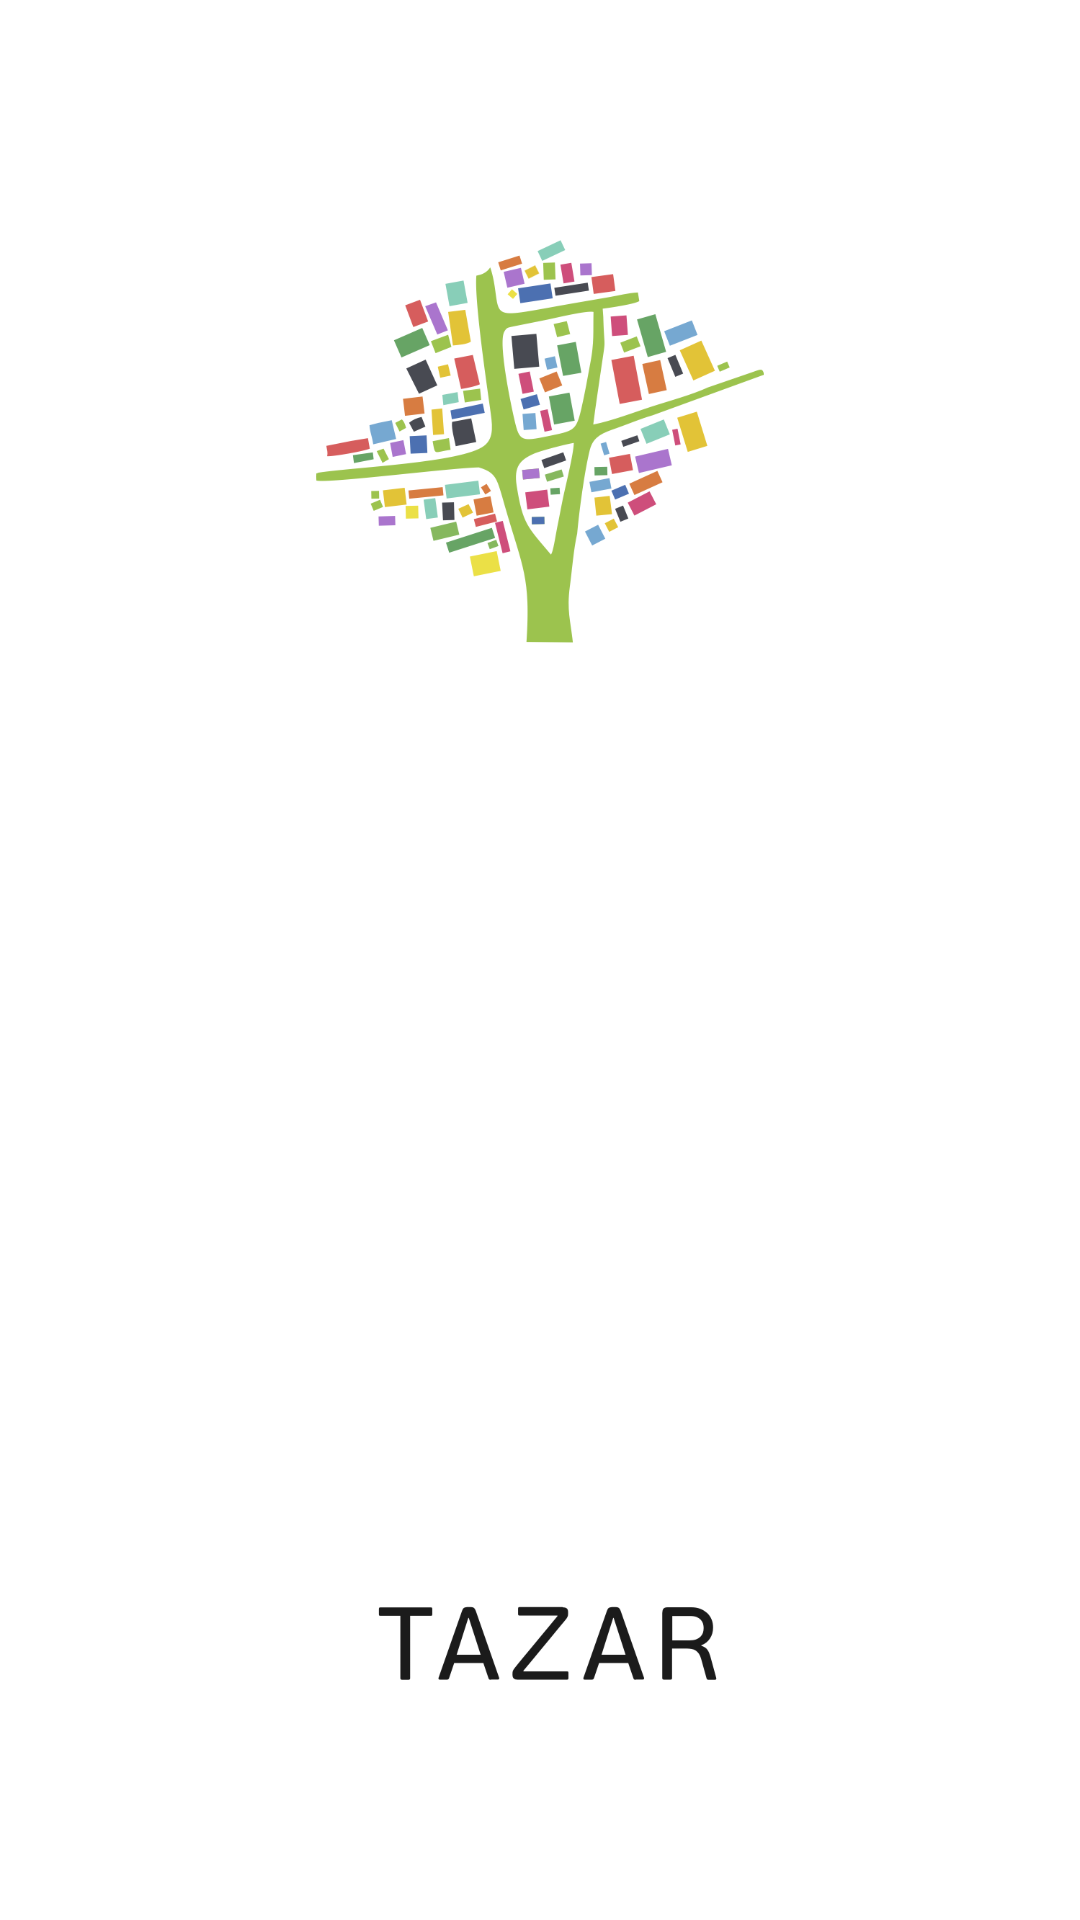

Android layout source for this screen:
<!-- AndroidManifest.xml: application theme AppTheme -->
<!-- res/layout/activity_splash.xml -->
<?xml version="1.0" encoding="utf-8"?>
<android.support.constraint.ConstraintLayout xmlns:android="http://schemas.android.com/apk/res/android"
    xmlns:app="http://schemas.android.com/apk/res-auto"
    xmlns:tools="http://schemas.android.com/tools"
    android:layout_width="match_parent"
    android:background="@android:color/white"
    android:layout_height="match_parent"
    tools:context=".ui.activities.SplashActivity">

    <ImageView
        android:id="@+id/splash_logo"
        android:src="@drawable/launch_logo"
        android:layout_width="wrap_content"
        android:layout_height="wrap_content"
        android:padding="80dp"
        app:layout_constraintBottom_toBottomOf="parent"
        app:layout_constraintEnd_toEndOf="parent"
        app:layout_constraintStart_toStartOf="parent"
        app:layout_constraintTop_toTopOf="parent" />

</android.support.constraint.ConstraintLayout>
<!-- resources referenced by this layout -->
<resources>
  <!-- drawable launch_logo: png bitmap (drawable, 124228 bytes) -->
  <style name="AppTheme" parent="Theme.AppCompat.Light.NoActionBar">
          
          <item name="colorPrimary">@color/colorPrimary</item>
          <item name="colorPrimaryDark">@color/colorPrimaryDark</item>
          <item name="colorAccent">@color/colorAccent</item>
      </style>
  <color name="colorPrimary">#158748</color>
  <color name="colorPrimaryDark">#25a462</color>
  <color name="colorAccent">#25a462</color>
</resources>
